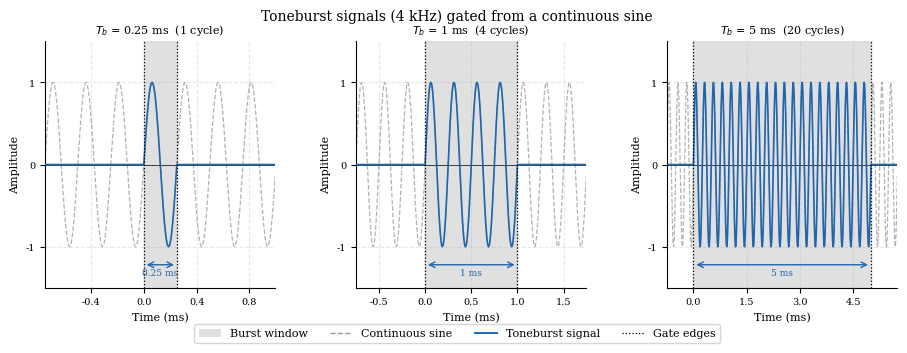

This figure's Python source:
"""Publication-quality theory figures for thesis — signal illustrations.

Run from repository root:
    python scripts/thesis_plots_theory.py
"""
import sys
import numpy as np
import matplotlib.pyplot as plt
import matplotlib.ticker as ticker
import matplotlib.patches as mpatches
from pathlib import Path

# ── global style ─────────────────────────────────────────────────────────────
plt.rcParams.update({
    "font.family":        "serif",
    "font.size":          10,
    "axes.spines.top":    False,
    "axes.spines.right":  False,
    "axes.grid":          True,
    "grid.alpha":         0.3,
    "grid.linestyle":     "--",
    "lines.linewidth":    1.5,
    "figure.dpi":         150,
})

# ── colors ────────────────────────────────────────────────────────────────────
C_BLUE  = "#2166ac"
C_RED   = "#d6604d"
C_GREEN = "#4dac26"
C_GREY  = "#555555"
C_FILL  = "#d4d4d4"

# ── output ────────────────────────────────────────────────────────────────────
OUT = Path("thesis_figures")
OUT.mkdir(exist_ok=True)


def save(fig, name):
    fig.savefig(OUT / f"{name}.png", bbox_inches="tight", dpi=300)
    plt.close(fig)
    print(f"  saved {name}.png")


# ═══════════════════════════════════════════════════════════════════════════════
# FIG T.1 — Toneburst Waveforms: how IEC 61672-1 Table 4 bursts are cut
# ═══════════════════════════════════════════════════════════════════════════════

# IEC 61672-1 §5.9 standard parameters
_TONEBURST_FREQ_HZ  = 4000   # Hz
_TONEBURST_SR       = 192000  # Hz

# Three representative burst durations (ms) where individual cycles are visible
_BURST_MS = [0.25, 1.0, 5.0]


def _toneburst_panel(ax, burst_ms: float) -> None:
    """Draw one toneburst panel on *ax*."""
    sr       = _TONEBURST_SR
    f0       = _TONEBURST_FREQ_HZ
    T_period = 1.0 / f0           # s, one sine period (0.25 ms at 4 kHz)

    T_burst  = burst_ms * 1e-3    # s
    n_burst  = int(round(T_burst * sr))

    # Context window: at least 3 sine periods on each side, up to 5 ms max
    T_ctx    = min(max(3.0 * T_period, 0.05 * T_burst), 5e-3)
    n_ctx    = int(round(T_ctx * sr))

    # Full signal: silence | burst | silence
    n_total  = n_ctx + n_burst + n_ctx
    # Sample indices relative to burst onset (t=0)
    i_all    = np.arange(n_total) - n_ctx
    t_ms     = i_all / sr * 1e3             # time in ms

    # Continuous sine (the "source" waveform)
    sine     = np.sin(2.0 * np.pi * f0 * i_all / sr)

    # Gated burst: sine inside window, zero outside
    burst    = np.zeros(n_total)
    burst[n_ctx : n_ctx + n_burst] = sine[n_ctx : n_ctx + n_burst]

    # ── draw ─────────────────────────────────────────────────────────────────

    # 1. Burst window shading
    ax.axvspan(0.0, burst_ms, color=C_FILL, alpha=0.7, zorder=1, label="Burst window")

    # 2. Continuous sine (ghost — shows what's being cut from)
    ax.plot(t_ms, sine, color=C_GREY, lw=0.9, ls="--", alpha=0.45, zorder=2,
            label="Continuous sine")

    # 3. Gated burst waveform
    ax.plot(t_ms, burst, color=C_BLUE, lw=1.2, zorder=3, label="Toneburst")

    # 4. Gate edges
    ax.axvline(0.0,     color="black", lw=0.9, ls=":", zorder=4)
    ax.axvline(burst_ms, color="black", lw=0.9, ls=":", zorder=4)

    # ── axes / annotation ────────────────────────────────────────────────────
    n_cycles = T_burst * f0
    if n_cycles < 2:
        cyc_str = f"{n_cycles:.2g} cycle"
    elif n_cycles < 100:
        cyc_str = f"{n_cycles:.3g} cycles"
    else:
        cyc_str = f"{int(n_cycles)} cycles"

    ax.set_title(f"$T_b$ = {burst_ms:g} ms  ({cyc_str})", fontsize=8)
    ax.set_xlim(t_ms[0], t_ms[-1])
    ax.set_ylim(-1.5, 1.5)
    ax.axhline(0.0, color="black", lw=0.5)
    ax.set_xlabel("Time (ms)", fontsize=8)
    ax.set_ylabel("Amplitude", fontsize=8)
    ax.tick_params(labelsize=7)
    ax.yaxis.set_major_locator(ticker.MultipleLocator(1.0))

    # Format x-axis labels: fewer ticks for wide panels
    ax.xaxis.set_major_locator(ticker.MaxNLocator(nbins=5, integer=False))

    # Duration bracket annotation below the waveform
    y_ann = -1.22
    ax.annotate("",
                xy=(burst_ms, y_ann), xytext=(0.0, y_ann),
                arrowprops=dict(arrowstyle="<->", color=C_BLUE, lw=1.0))
    ax.text(burst_ms / 2.0, y_ann - 0.04, f"{burst_ms:g} ms",
            ha="center", va="top", fontsize=6.5, color=C_BLUE)


def make_fig_t1():
    """Toneburst shapes: how IEC 61672-1 §5.9 bursts are cut from a sine.

    Three panels (0.25 ms, 1 ms, 5 ms) where individual sine cycles are visible,
    illustrating the rectangular gating of a continuous 4 kHz sine.
    """
    n_rows, n_cols = 1, 3
    fig, axes = plt.subplots(n_rows, n_cols, figsize=(11, 3.2),
                             gridspec_kw={"wspace": 0.35})

    for ax, burst_ms in zip(axes.flat, _BURST_MS):
        _toneburst_panel(ax, burst_ms)

    # Shared legend from first panel
    handles = [
        mpatches.Patch(facecolor=C_FILL, alpha=0.7, label="Burst window"),
        plt.Line2D([0], [0], color=C_GREY, lw=1.0, ls="--", alpha=0.6,
                   label="Continuous sine"),
        plt.Line2D([0], [0], color=C_BLUE, lw=1.4,
                   label="Toneburst signal"),
        plt.Line2D([0], [0], color="black", lw=0.9, ls=":",
                   label="Gate edges"),
    ]
    fig.legend(handles=handles, loc="lower center", ncol=4,
               fontsize=8, bbox_to_anchor=(0.5, -0.08))

    fig.suptitle(
        "Toneburst signals (4 kHz) gated from a continuous sine",
        fontsize=10,
    )
    return fig


# ═══════════════════════════════════════════════════════════════════════════════
# MAIN
# ═══════════════════════════════════════════════════════════════════════════════

if __name__ == "__main__":
    print("Generating theory figures…")
    figures = [
        (make_fig_t1, "fig_t1_toneburst_shapes"),
    ]
    for fn, name in figures:
        print(f"\n[{name}]")
        try:
            fig = fn()
            save(fig, name)
        except Exception as e:
            print(f"  WARNING: skipped — {e}")
    print("\nDone. Figures saved to thesis_figures/")
